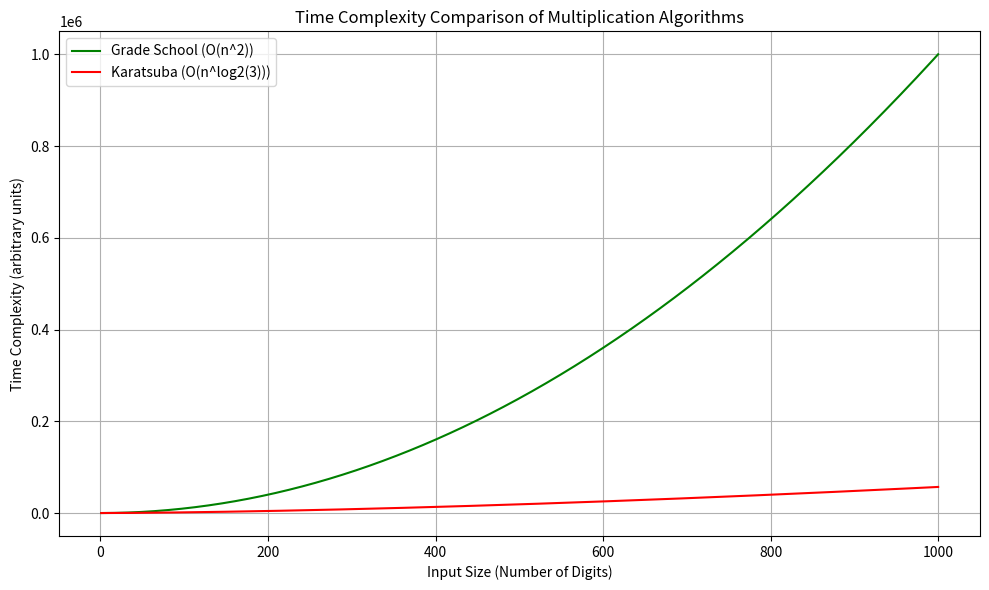

Generate this figure with matplotlib:
import numpy as np
import matplotlib.pyplot as plt

# Define input sizes (number of digits)
n_values = np.linspace(1, 1000, 1000)

# Define time complexity functions
grade_school_time = n_values**2          # O(n^2)
karatsuba_time = n_values**(np.log2(3))  # O(n^log2(3))

# Plotting the time complexity functions
plt.figure(figsize=(10, 6))

plt.plot(n_values, grade_school_time, label="Grade School (O(n^2))", color='green')
plt.plot(n_values, karatsuba_time, label="Karatsuba (O(n^log2(3)))", color='red')

plt.xlabel('Input Size (Number of Digits)')
plt.ylabel('Time Complexity (arbitrary units)')
plt.title('Time Complexity Comparison of Multiplication Algorithms')
plt.legend()

plt.grid(True)
plt.tight_layout()
plt.show()
